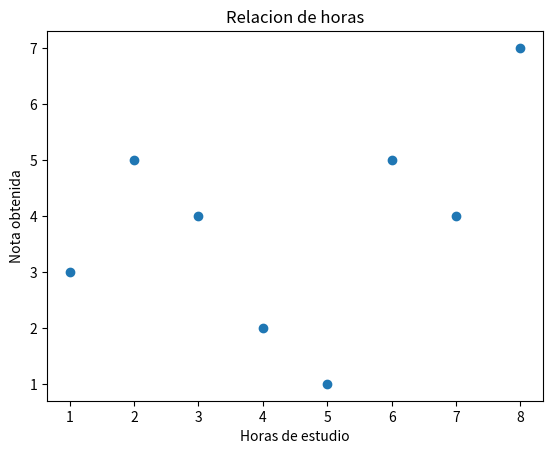

The script that saved this image:
#lista para analizar
import matplotlib.pyplot as grafica
#CARGAR INFORMACION
horas_estudio =[1,2,3,4,5,6,7,8]
nota_examen =[3,5,4,2,1,5,4,7]
# GRAFICO MAPA DE CALOR
grafica.scatter(horas_estudio, nota_examen)

grafica.xlabel('Horas de estudio')
grafica.ylabel('Nota obtenida')
grafica.title('Relacion de horas')
grafica.show()
